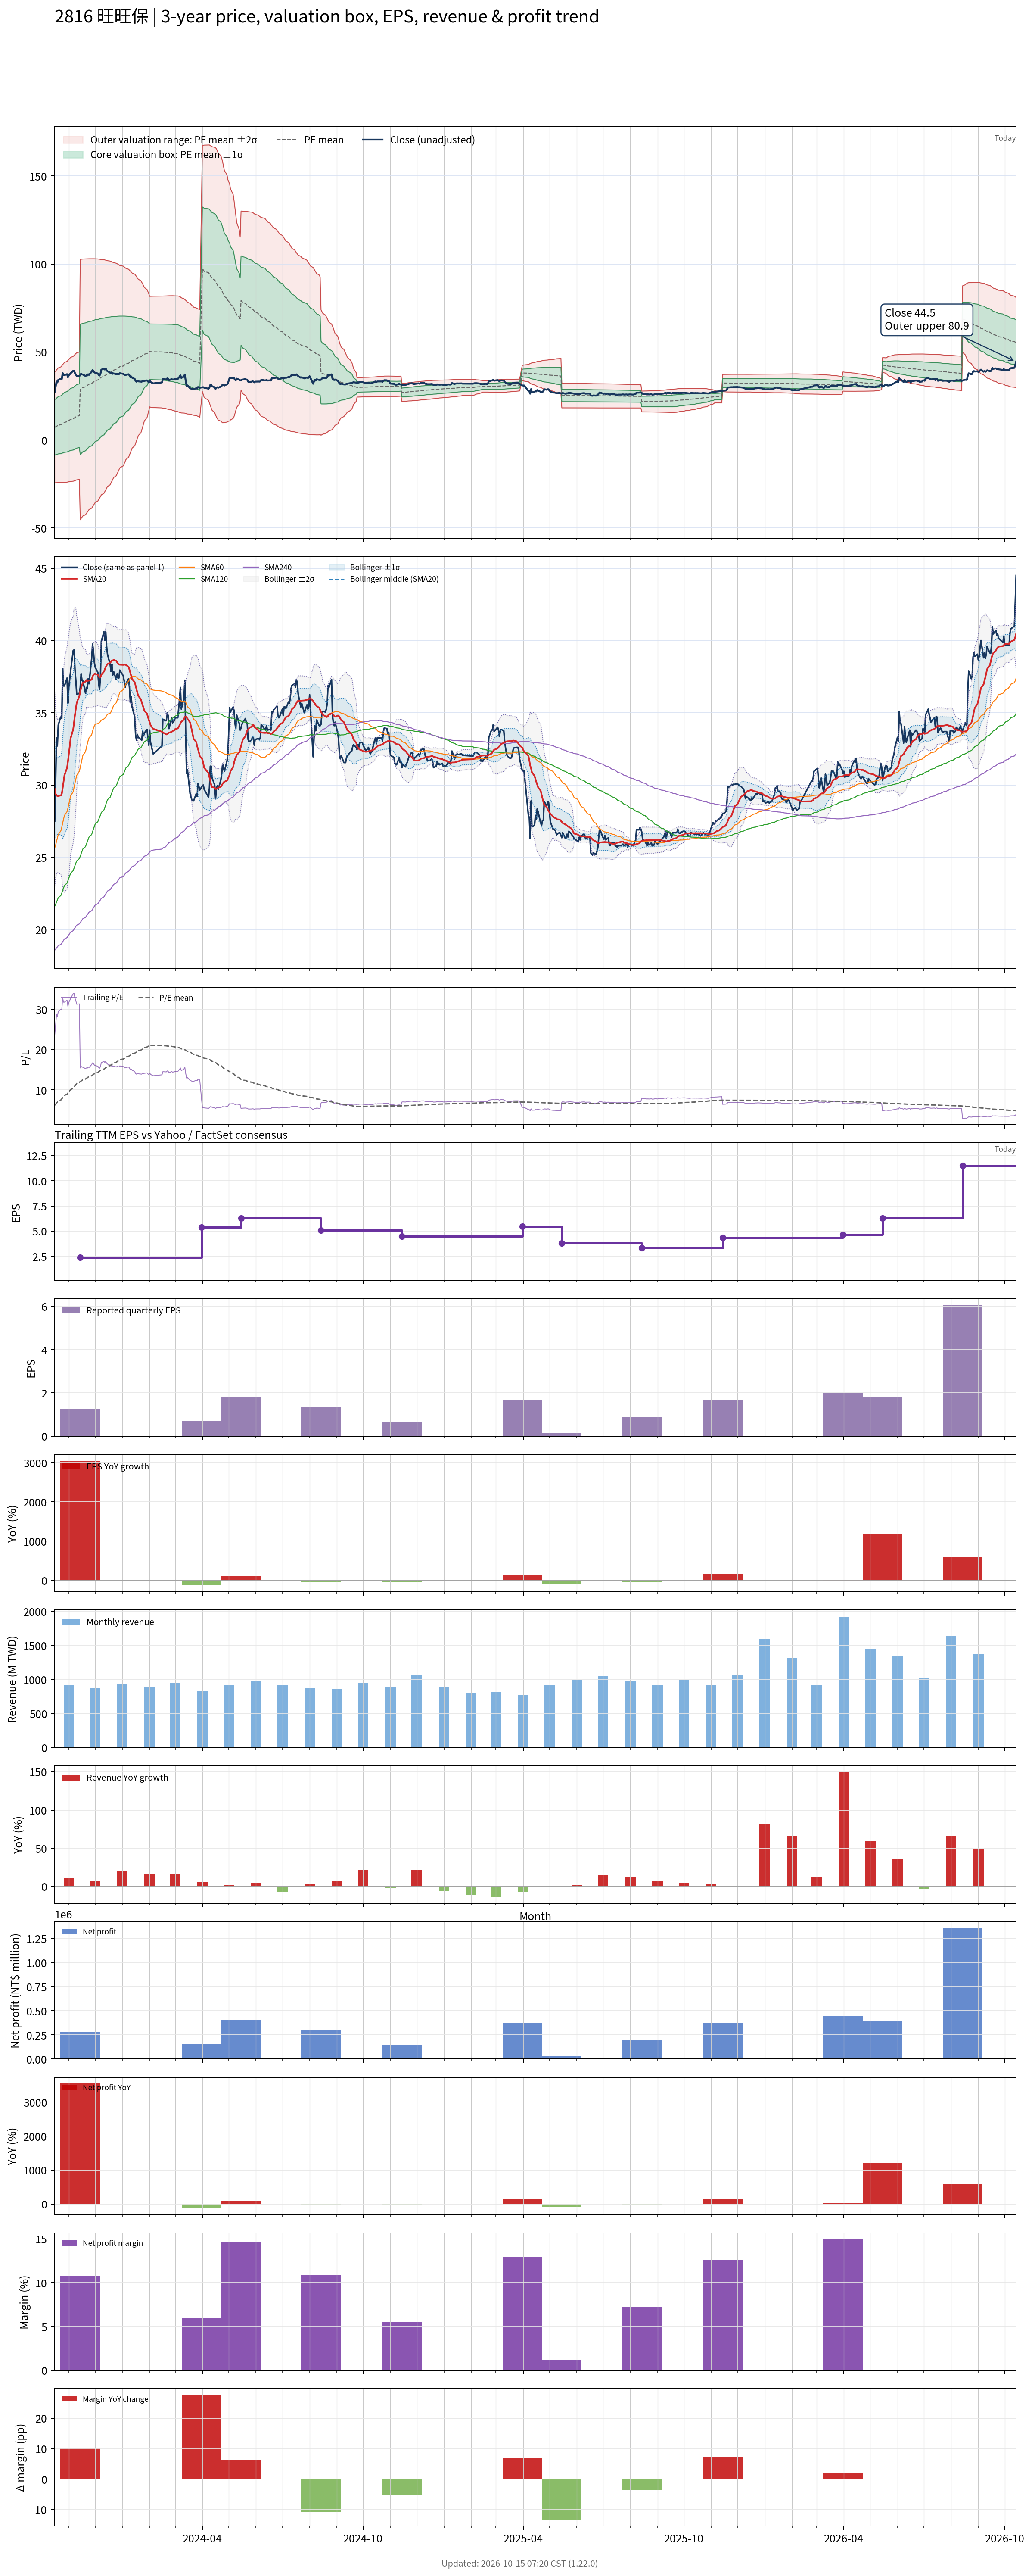

Values plotted in this chart, from the file beside it:
# chart-version: skill-stock-dynamic-val…
date, close, available_date, period_end, eps, ttm_eps, pe, pe_mean, pe_std, price_m2, price_m1, price_mean, price_p1, price_p2, forward_eps, forward_pe, forward_pe_mean, forward_pe_std, forward_price_m2, forward_price_m1, forward_price_mean, forward_price_p1, forward_price_p2, sma20
2023-10-16, 27.5, 2023-08-14, 2023-06-30, 2.53, 1.16, 23.71, 6.204, 13.58, -24.32, -8.561, 7.197, 22.95, 38.71, , , , , , , , , , 29.72
2023-10-17, 30.25, 2023-08-14, 2023-06-30, 2.53, 1.16, 26.08, 6.443, 13.68, -24.26, -8.395, 7.474, 23.34, 39.21, , , , , , , , , , 29.39
2023-10-18, 33.25, 2023-08-14, 2023-06-30, 2.53, 1.16, 28.66, 6.703, 13.8, -24.25, -8.236, 7.776, 23.79, 39.8, , , , , , , , , , 29.3
2023-10-19, 32.7, 2023-08-14, 2023-06-30, 2.53, 1.16, 28.19, 6.96, 13.92, -24.21, -8.068, 8.073, 24.21, 40.36, , , , , , , , , , 29.23
2023-10-20, 34.15, 2023-08-14, 2023-06-30, 2.53, 1.16, 29.44, 7.227, 14.04, -24.18, -7.9, 8.383, 24.67, 40.95, , , , , , , , , , 29.24
2023-10-23, 34.75, 2023-08-14, 2023-06-30, 2.53, 1.16, 29.96, 7.498, 14.16, -24.15, -7.728, 8.697, 25.12, 41.55, , , , , , , , , , 29.28
2023-10-24, 34.6, 2023-08-14, 2023-06-30, 2.53, 1.16, 29.83, 7.769, 14.27, -24.1, -7.546, 9.012, 25.57, 42.13, , , , , , , , , , 29.39
2023-10-25, 38.05, 2023-08-14, 2023-06-30, 2.53, 1.16, 32.8, 8.065, 14.42, -24.1, -7.375, 9.355, 26.08, 42.81, , , , , , , , , , 29.77
2023-10-26, 36.85, 2023-08-14, 2023-06-30, 2.53, 1.16, 31.77, 8.352, 14.55, -24.06, -7.188, 9.689, 26.56, 43.44, , , , , , , , , , 30.23
2023-10-27, 36.85, 2023-08-14, 2023-06-30, 2.53, 1.16, 31.77, 8.64, 14.67, -24.01, -6.991, 10.02, 27.04, 44.05, , , , , , , , , , 30.66
2023-10-30, 37.4, 2023-08-14, 2023-06-30, 2.53, 1.16, 32.24, 8.932, 14.79, -23.94, -6.791, 10.36, 27.51, 44.67, , , , , , , , , , 31.19
2023-10-31, 35.65, 2023-08-14, 2023-06-30, 2.53, 1.16, 30.73, 9.212, 14.88, -23.83, -6.574, 10.69, 27.95, 45.21, , , , , , , , , , 31.61
2023-11-01, 36.75, 2023-08-14, 2023-06-30, 2.53, 1.16, 31.68, 9.499, 14.98, -23.73, -6.355, 11.02, 28.39, 45.77, , , , , , , , , , 32.12
2023-11-02, 37.3, 2023-08-14, 2023-06-30, 2.53, 1.16, 32.16, 9.791, 15.08, -23.62, -6.131, 11.36, 28.85, 46.33, , , , , , , , , , 32.64
2023-11-03, 37.85, 2023-08-14, 2023-06-30, 2.53, 1.16, 32.63, 10.09, 15.17, -23.5, -5.901, 11.7, 29.3, 46.9, , , , , , , , , , 33.22
2023-11-06, 39.3, 2023-08-14, 2023-06-30, 2.53, 1.16, 33.88, 10.39, 15.28, -23.4, -5.67, 12.06, 29.78, 47.51, , , , , , , , , , 33.85
2023-11-07, 39.35, 2023-08-14, 2023-06-30, 2.53, 1.16, 33.92, 10.71, 15.38, -23.25, -5.417, 12.42, 30.25, 48.09, , , , , , , , , , 34.35
2023-11-08, 38, 2023-08-14, 2023-06-30, 2.53, 1.16, 32.76, 11.01, 15.45, -23.07, -5.15, 12.77, 30.69, 48.61, , , , , , , , , , 34.85
2023-11-09, 37.25, 2023-08-14, 2023-06-30, 2.53, 1.16, 32.11, 11.31, 15.51, -22.86, -4.872, 13.12, 31.11, 49.09, , , , , , , , , , 35.28
2023-11-10, 36.25, 2023-08-14, 2023-06-30, 2.53, 1.16, 31.25, 11.6, 15.55, -22.62, -4.585, 13.45, 31.49, 49.53, , , , , , , , , , 35.7
2023-11-13, 36.35, 2023-08-14, 2023-06-30, 2.53, 1.16, 31.34, 11.89, 15.59, -22.38, -4.293, 13.79, 31.88, 49.96, , , , , , , , , , 36.15
2023-11-14, 36.75, 2023-11-14, 2023-09-30, 1.26, 2.38, 15.44, 12.05, 15.53, -45.24, -8.279, 28.68, 65.64, 102.6, , , , , , , , , , 36.47
2023-11-15, 37.7, 2023-11-14, 2023-09-30, 1.26, 2.38, 15.84, 12.21, 15.46, -44.55, -7.741, 29.06, 65.87, 102.7, , , , , , , , , , 36.69
2023-11-16, 37.25, 2023-11-14, 2023-09-30, 1.26, 2.38, 15.65, 12.37, 15.4, -43.85, -7.201, 29.45, 66.1, 102.7, , , , , , , , , , 36.92
2023-11-17, 37.2, 2023-11-14, 2023-09-30, 1.26, 2.38, 15.63, 12.53, 15.33, -43.14, -6.658, 29.83, 66.32, 102.8, , , , , , , , , , 37.07
2023-11-20, 36.35, 2023-11-14, 2023-09-30, 1.26, 2.38, 15.27, 12.69, 15.26, -42.44, -6.117, 30.2, 66.52, 102.8, , , , , , , , , , 37.15
2023-11-21, 36.75, 2023-11-14, 2023-09-30, 1.26, 2.38, 15.44, 12.85, 15.19, -41.72, -5.569, 30.58, 66.73, 102.9, , , , , , , , , , 37.26
2023-11-22, 36.65, 2023-11-14, 2023-09-30, 1.26, 2.38, 15.4, 13.01, 15.11, -40.99, -5.016, 30.96, 66.93, 102.9, , , , , , , , , , 37.19
2023-11-23, 37.35, 2023-11-14, 2023-09-30, 1.26, 2.38, 15.69, 13.17, 15.04, -40.24, -4.452, 31.34, 67.13, 102.9, , , , , , , , , , 37.22
2023-11-24, 37, 2023-11-14, 2023-09-30, 1.26, 2.38, 15.55, 13.33, 14.96, -39.49, -3.885, 31.72, 67.33, 102.9, , , , , , , , , , 37.22
2023-11-27, 38.75, 2023-11-14, 2023-09-30, 1.26, 2.38, 16.28, 13.49, 14.88, -38.72, -3.301, 32.12, 67.53, 102.9, , , , , , , , , , 37.29
2023-11-28, 39.75, 2023-11-14, 2023-09-30, 1.26, 2.38, 16.7, 13.66, 14.8, -37.93, -2.704, 32.52, 67.74, 103, , , , , , , , , , 37.49
2023-11-29, 39.3, 2023-11-14, 2023-09-30, 1.26, 2.38, 16.51, 13.83, 14.72, -37.13, -2.104, 32.92, 67.94, 103, , , , , , , , , , 37.62
2023-11-30, 38.5, 2023-11-14, 2023-09-30, 1.26, 2.38, 16.18, 14, 14.63, -36.32, -1.504, 33.31, 68.13, 102.9, , , , , , , , , , 37.68
2023-12-01, 38.15, 2023-11-14, 2023-09-30, 1.26, 2.38, 16.03, 14.16, 14.54, -35.5, -0.8995, 33.7, 68.31, 102.9, , , , , , , , , , 37.7
2023-12-04, 37.8, 2023-11-14, 2023-09-30, 1.26, 2.38, 15.88, 14.32, 14.45, -34.67, -0.2874, 34.09, 68.47, 102.9, , , , , , , , , , 37.62
2023-12-05, 37, 2023-11-14, 2023-09-30, 1.26, 2.38, 15.55, 14.49, 14.35, -33.82, 0.3293, 34.48, 68.63, 102.8, , , , , , , , , , 37.51
2023-12-06, 36.6, 2023-11-14, 2023-09-30, 1.26, 2.38, 15.38, 14.65, 14.25, -32.96, 0.9527, 34.86, 68.77, 102.7, , , , , , , , , , 37.44
2023-12-07, 37.55, 2023-11-14, 2023-09-30, 1.26, 2.38, 15.78, 14.81, 14.14, -32.08, 1.588, 35.25, 68.92, 102.6, , , , , , , , , , 37.45
2023-12-08, 39.95, 2023-11-14, 2023-09-30, 1.26, 2.38, 16.79, 14.99, 14.04, -31.16, 2.25, 35.66, 69.08, 102.5, , , , , , , , , , 37.63
2023-12-11, 40.6, 2023-11-14, 2023-09-30, 1.26, 2.38, 17.06, 15.16, 13.93, -30.23, 2.925, 36.08, 69.24, 102.4, , , , , , , , , , 37.85
2023-12-12, 40, 2023-11-14, 2023-09-30, 1.26, 2.38, 16.81, 15.33, 13.82, -29.29, 3.6, 36.49, 69.39, 102.3, , , , , , , , , , 38.01
2023-12-13, 40.6, 2023-11-14, 2023-09-30, 1.26, 2.38, 17.06, 15.51, 13.71, -28.34, 4.284, 36.91, 69.53, 102.2, , , , , , , , , , 38.16
2023-12-14, 39.6, 2023-11-14, 2023-09-30, 1.26, 2.38, 16.64, 15.68, 13.59, -27.37, 4.972, 37.32, 69.66, 102, , , , , , , , , , 38.27
2023-12-15, 39.05, 2023-11-14, 2023-09-30, 1.26, 2.38, 16.41, 15.85, 13.47, -26.4, 5.663, 37.72, 69.78, 101.8, , , , , , , , , , 38.37
2023-12-18, 38.35, 2023-11-14, 2023-09-30, 1.26, 2.38, 16.11, 16.02, 13.35, -25.41, 6.355, 38.12, 69.88, 101.6, , , , , , , , , , 38.47
2023-12-19, 37.85, 2023-11-14, 2023-09-30, 1.26, 2.38, 15.9, 16.18, 13.22, -24.41, 7.05, 38.51, 69.97, 101.4, , , , , , , , , , 38.52
2023-12-20, 38.35, 2023-11-14, 2023-09-30, 1.26, 2.38, 16.11, 16.35, 13.09, -23.39, 7.758, 38.91, 70.06, 101.2, , , , , , , , , , 38.6
2023-12-21, 37.6, 2023-11-14, 2023-09-30, 1.26, 2.38, 15.8, 16.51, 12.96, -22.37, 8.468, 39.3, 70.14, 101, , , , , , , , , , 38.62
2023-12-22, 37.85, 2023-11-14, 2023-09-30, 1.26, 2.38, 15.9, 16.68, 12.82, -21.32, 9.189, 39.7, 70.2, 100.7, , , , , , , , , , 38.66
2023-12-25, 37.3, 2023-11-14, 2023-09-30, 1.26, 2.38, 15.67, 16.84, 12.68, -20.26, 9.912, 40.08, 70.26, 100.4, , , , , , , , , , 38.59
2023-12-26, 37.7, 2023-11-14, 2023-09-30, 1.26, 2.38, 15.84, 17.01, 12.53, -19.18, 10.65, 40.48, 70.3, 100.1, , , , , , , , , , 38.48
2023-12-27, 37.4, 2023-11-14, 2023-09-30, 1.26, 2.38, 15.71, 17.17, 12.38, -18.09, 11.39, 40.87, 70.34, 99.82, , , , , , , , , , 38.39
2023-12-28, 37.4, 2023-11-14, 2023-09-30, 1.26, 2.38, 15.71, 17.33, 12.23, -16.98, 12.14, 41.25, 70.37, 99.48, , , , , , , , , , 38.34
2023-12-29, 37.95, 2023-11-14, 2023-09-30, 1.26, 2.38, 15.95, 17.5, 12.08, -15.84, 12.91, 41.65, 70.39, 99.13, , , , , , , , , , 38.33
2024-01-02, 37.55, 2023-11-14, 2023-09-30, 1.26, 2.38, 15.78, 17.66, 11.91, -14.67, 13.68, 42.04, 70.4, 98.75, , , , , , , , , , 38.31
2024-01-03, 37.2, 2023-11-14, 2023-09-30, 1.26, 2.38, 15.63, 17.83, 11.75, -13.49, 14.47, 42.43, 70.39, 98.35, , , , , , , , , , 38.32
2024-01-04, 36.75, 2023-11-14, 2023-09-30, 1.26, 2.38, 15.44, 17.99, 11.58, -12.29, 15.26, 42.81, 70.37, 97.92, , , , , , , , , , 38.33
2024-01-05, 37, 2023-11-14, 2023-09-30, 1.26, 2.38, 15.55, 18.15, 11.4, -11.07, 16.07, 43.2, 70.34, 97.47, , , , , , , , , , 38.3
... 669 more rows
